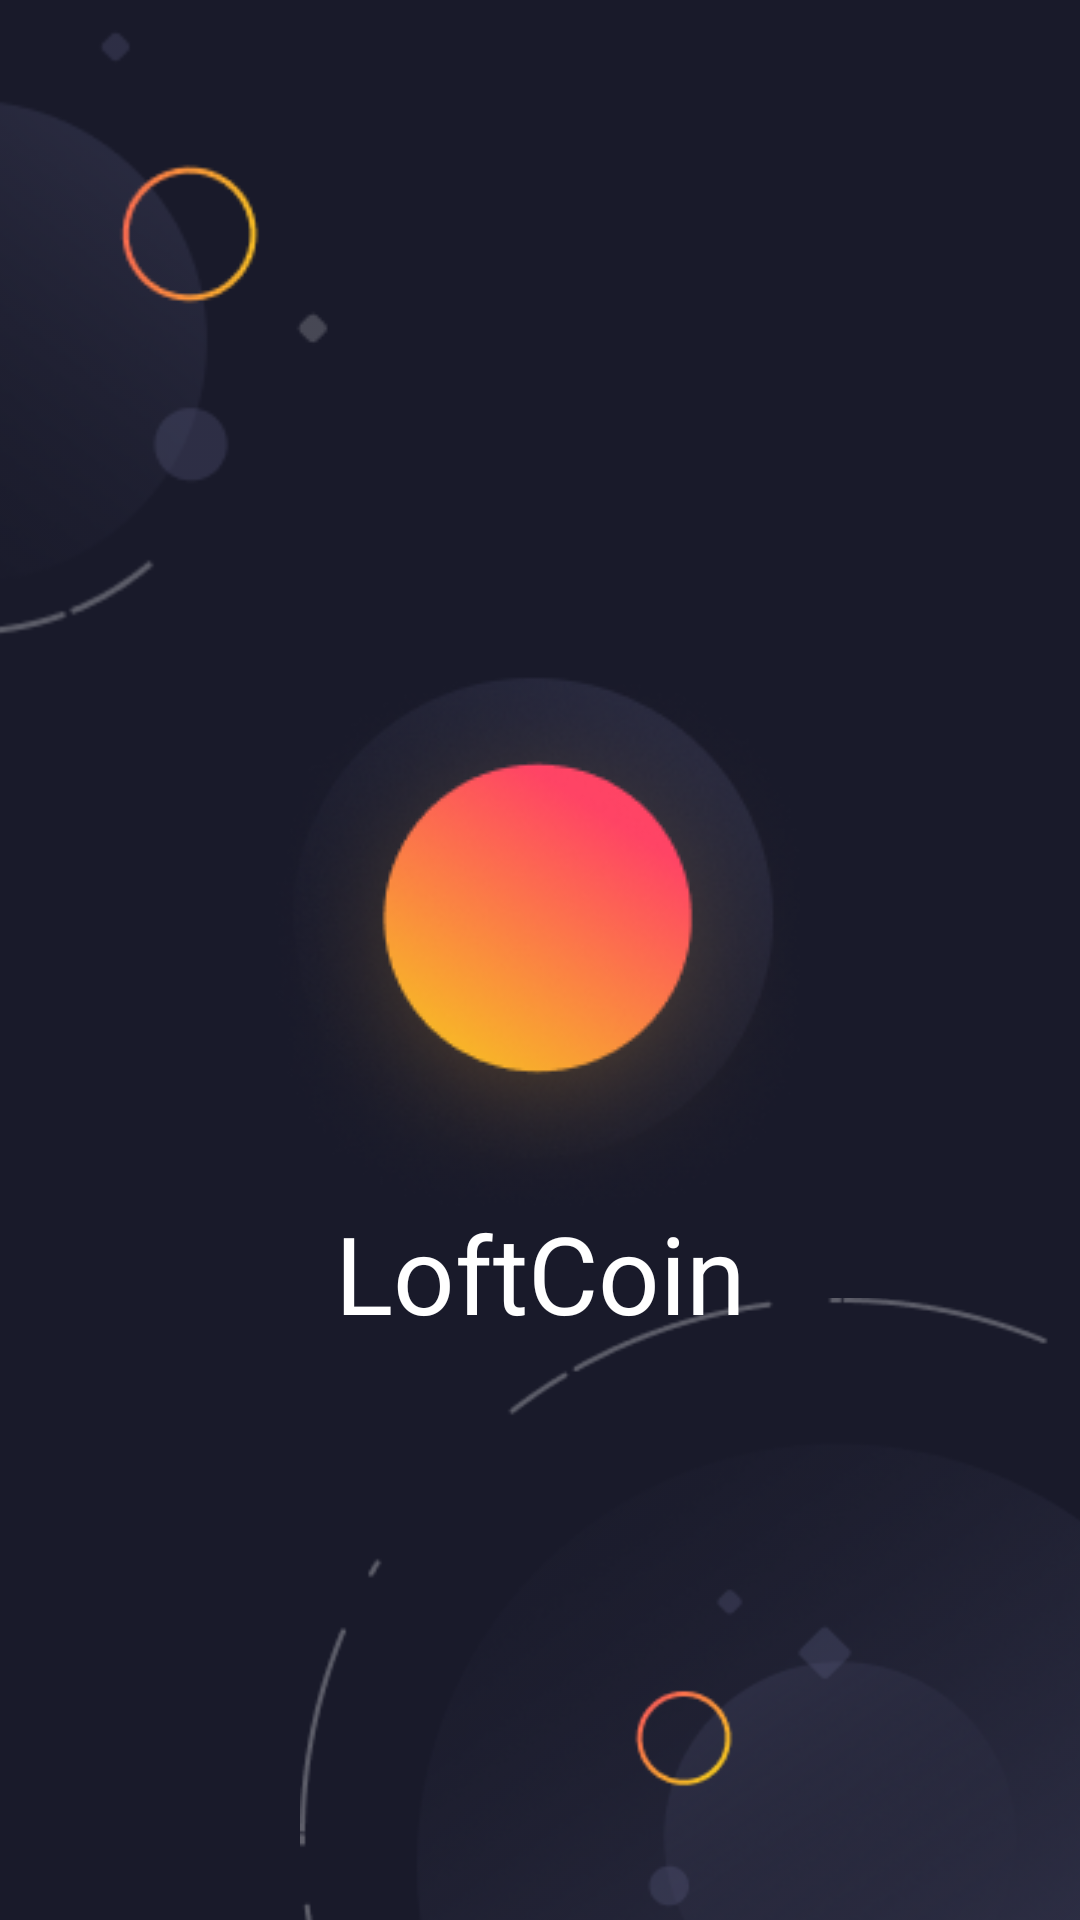

Produce the Android XML layout that renders to this screen, including the resource entries it uses.
<!-- AndroidManifest.xml: application theme Theme.LoftCoin -->
<!-- res/layout/activity_splash.xml -->
<?xml version="1.0" encoding="utf-8"?>
<androidx.constraintlayout.widget.ConstraintLayout xmlns:android="http://schemas.android.com/apk/res/android"
    xmlns:app="http://schemas.android.com/apk/res-auto"
    xmlns:tools="http://schemas.android.com/tools"
    android:layout_width="match_parent"
    android:layout_height="match_parent"
    tools:context=".ui.splash.SplashActivity">

    <ImageView
        android:layout_width="wrap_content"
        android:layout_height="wrap_content"
        android:src="@drawable/splash_top_img"
        app:layout_constraintEnd_toEndOf="parent"
        app:layout_constraintTop_toTopOf="parent"
        android:layout_marginTop="10dp"
        android:layout_marginRight="250dp"/>

    <ImageView
        android:layout_width="wrap_content"
        android:layout_height="wrap_content"
        android:layout_marginTop="220dp"
        android:src="@drawable/splash_center_img"
        app:layout_constraintStart_toStartOf="parent"
        app:layout_constraintEnd_toEndOf="parent"
        app:layout_constraintTop_toTopOf="parent" />

    <TextView
        android:layout_width="wrap_content"
        android:layout_height="wrap_content"
        android:layout_marginTop="400dp"
        android:text="@string/app_name"
        android:textColor="@color/white"
        android:textSize="36sp"
        app:layout_constraintStart_toStartOf="parent"
        app:layout_constraintEnd_toEndOf="parent"
        app:layout_constraintTop_toTopOf="parent" />

    <ImageView
        android:layout_width="wrap_content"
        android:layout_height="wrap_content"
        android:src="@drawable/splash_bottom_img"
        app:layout_constraintStart_toStartOf="parent"
        app:layout_constraintTop_toTopOf="parent"
        android:layout_marginTop="400dp"
        android:layout_marginStart="100dp"/>

</androidx.constraintlayout.widget.ConstraintLayout>
<!-- resources referenced by this layout -->
<resources>
  <color name="white">#FFFFFFFF</color>
  <!-- drawable splash_bottom_img: png bitmap (drawable-v24, 90492 bytes) -->
  <!-- drawable splash_center_img: png bitmap (drawable-v24, 45367 bytes) -->
  <!-- drawable splash_top_img: png bitmap (drawable-v24, 20733 bytes) -->
  <string name="app_name">LoftCoin</string>
  <style name="Theme.LoftCoin" parent="Theme.MaterialComponents.DayNight.NoActionBar">
          
          <item name="colorPrimary">@color/dark</item>
          <item name="colorOnSecondary">@color/grey_blue</item>
          <item name="android:colorBackground">@color/dark</item>
          <item name="android:statusBarColor">@color/black</item>
  
      </style>
  <color name="dark">#191a2a</color>
  <color name="grey_blue">#66688f</color>
  <color name="black">#FF000000</color>
</resources>
